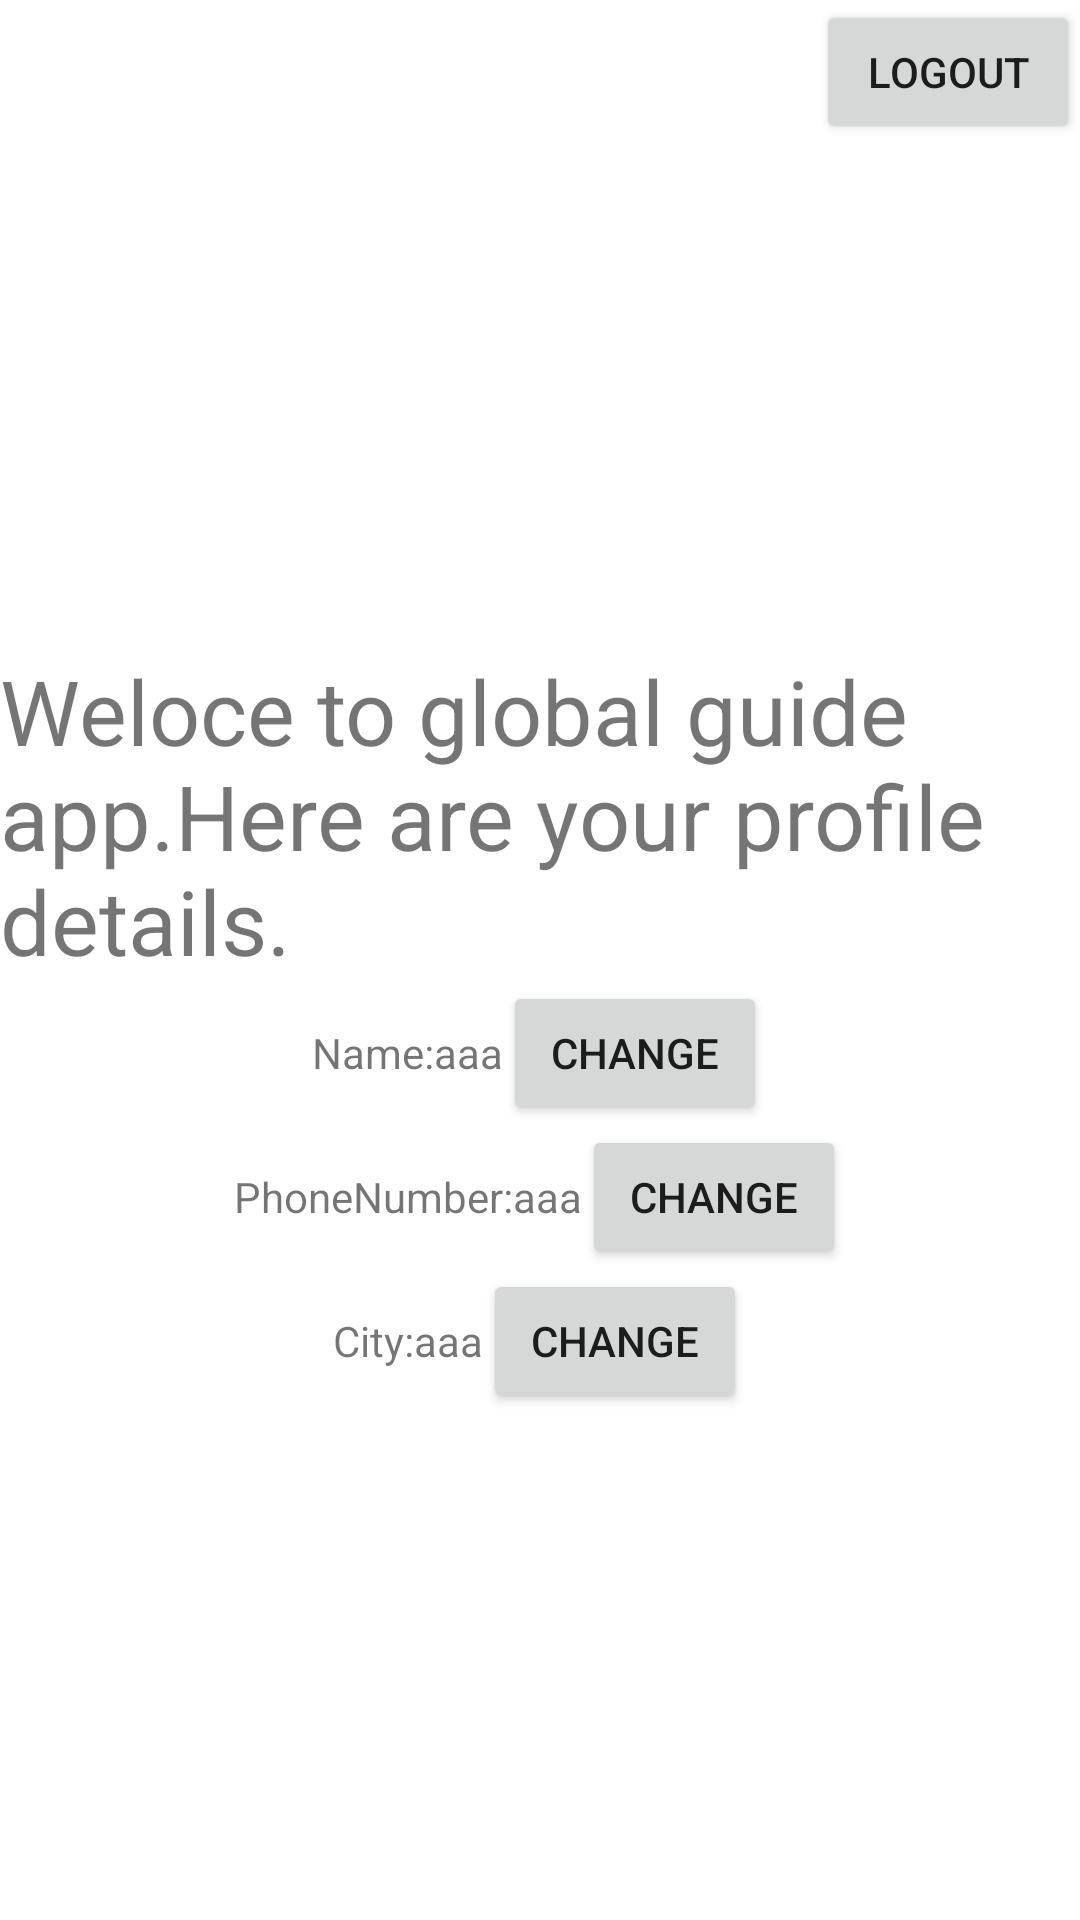

Layout XML and referenced resources for this Android screen:
<!-- AndroidManifest.xml: application theme Theme.SMAProject -->
<!-- res/layout/activity_logged.xml -->
<?xml version="1.0" encoding="utf-8"?>
<LinearLayout xmlns:android="http://schemas.android.com/apk/res/android"
    xmlns:app="http://schemas.android.com/apk/res-auto"
    xmlns:tools="http://schemas.android.com/tools"
    android:layout_width="match_parent"
    android:layout_height="match_parent"


    android:orientation="vertical"
    tools:context=".LoggedActivity">
        <LinearLayout
            android:layout_width="match_parent"
            android:layout_height="wrap_content"
            android:gravity="right">
                <Button
                    android:id="@+id/btn_logout"
                    android:layout_width="wrap_content"
                    android:layout_height="wrap_content"
                    android:text="Logout"/>
        </LinearLayout>

        <LinearLayout
            android:layout_width="match_parent"
            android:layout_height="match_parent"
            android:orientation="vertical"
            android:gravity="center">
                <TextView
                    android:layout_width="wrap_content"
                    android:layout_height="wrap_content"
                    android:textSize="30dp"
                    android:text="Weloce to global guide app.Here are your profile details."/>
                <LinearLayout
                    android:layout_width="wrap_content"
                    android:layout_height="wrap_content"
                    android:orientation="horizontal">
                        <TextView

                            android:layout_width="wrap_content"
                            android:layout_height="wrap_content"
                            android:text="Name:"/>
                        <TextView
                            android:id="@+id/tv_name"
                            android:layout_width="wrap_content"
                            android:layout_height="wrap_content"
                            android:text="aaa"
                            />
                        <EditText
                            android:id="@+id/et_name"
                            android:layout_width="wrap_content"
                            android:layout_height="wrap_content"
                            android:hint="Introduce your new name"
                            android:visibility="gone"/>
                        <Button
                            android:id="@+id/btn_change"
                            android:layout_width="wrap_content"
                            android:layout_height="wrap_content"
                            android:text="Change"/>
                        <Button
                            android:id="@+id/btn_changed"
                            android:layout_width="wrap_content"
                            android:layout_height="wrap_content"
                            android:text="Ok"
                            android:visibility="gone"/>
                </LinearLayout>
                <LinearLayout
                    android:layout_width="wrap_content"
                    android:layout_height="wrap_content"
                    android:orientation="horizontal">
                        <TextView

                            android:layout_width="wrap_content"
                            android:layout_height="wrap_content"
                            android:text="PhoneNumber:"/>
                        <TextView
                            android:id="@+id/tv_phone"
                            android:layout_width="wrap_content"
                            android:layout_height="wrap_content"
                            android:text="aaa"
                            />
                        <EditText
                            android:id="@+id/et_phone"
                            android:layout_width="wrap_content"
                            android:layout_height="wrap_content"
                            android:hint="Introduce your phone number"
                            android:inputType="phone"
                            android:visibility="gone"/>
                        <Button
                            android:id="@+id/btn_change2"
                            android:layout_width="wrap_content"
                            android:layout_height="wrap_content"
                            android:text="Change"/>
                        <Button
                            android:id="@+id/btn_changed2"
                            android:layout_width="wrap_content"
                            android:layout_height="wrap_content"
                            android:text="Ok"
                            android:visibility="gone"/>
                </LinearLayout>
                <LinearLayout
                    android:layout_width="wrap_content"
                    android:layout_height="wrap_content"
                    android:orientation="horizontal">
                        <TextView

                            android:layout_width="wrap_content"
                            android:layout_height="wrap_content"
                            android:text="City:"/>
                        <TextView
                            android:id="@+id/tv_city"
                            android:layout_width="wrap_content"
                            android:layout_height="wrap_content"
                            android:text="aaa"
                            />
                        <EditText
                            android:id="@+id/et_city"
                            android:layout_width="wrap_content"
                            android:layout_height="wrap_content"
                            android:hint="Introduce the city you can be a guide for"
                            android:visibility="gone"/>
                        <Button
                            android:id="@+id/btn_change3"
                            android:layout_width="wrap_content"
                            android:layout_height="wrap_content"
                            android:text="Change"/>
                        <Button
                            android:id="@+id/btn_changed3"
                            android:layout_width="wrap_content"
                            android:layout_height="wrap_content"
                            android:text="Ok"
                            android:visibility="gone"/>
                </LinearLayout>


        </LinearLayout>

</LinearLayout>
<!-- resources referenced by this layout -->
<resources>
  <style name="Theme.SMAProject" parent="Theme.MaterialComponents.DayNight.DarkActionBar">
          
          <item name="colorPrimary">@color/purple_500</item>
          <item name="colorPrimaryVariant">@color/purple_700</item>
          <item name="colorOnPrimary">@color/white</item>
          
          <item name="colorSecondary">@color/teal_200</item>
          <item name="colorSecondaryVariant">@color/teal_700</item>
          <item name="colorOnSecondary">@color/black</item>
          
          <item name="android:statusBarColor" tools:targetApi="l">?attr/colorPrimaryVariant</item>
          
      </style>
  <!-- not gathered from this repository: default colours our renderer supplied (Android Studio template values) -->
  <color name="purple_500">#FF6200EE</color>
  <color name="purple_700">#FF3700B3</color>
  <color name="teal_200">#FF03DAC5</color>
  <color name="teal_700">#FF018786</color>
  <color name="black">#FF000000</color>
  <color name="white">#FFFFFFFF</color>
</resources>
